Run: headless pygame with SDL's dummy video driver; simulated clock (each Clock.tick advances the game by its frame time, no real sleeping); random seed 0; keys injected as events and as key.get_pressed() state; no mouse input.
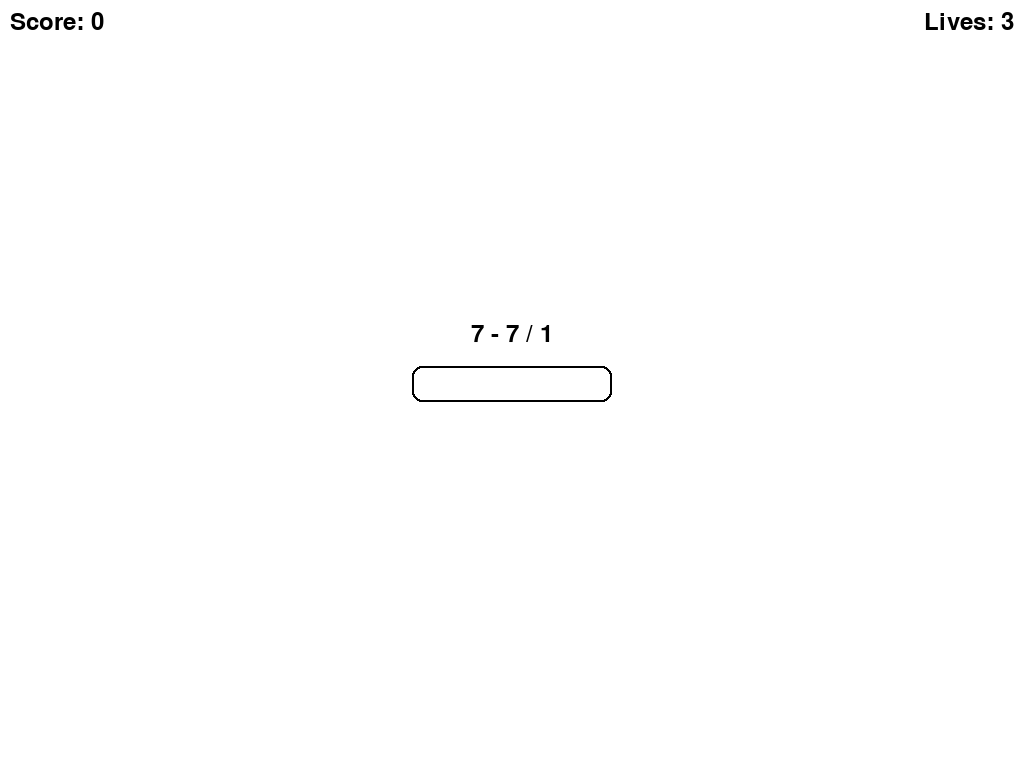
Frame 1 of 4 · flips 1–60 · no input
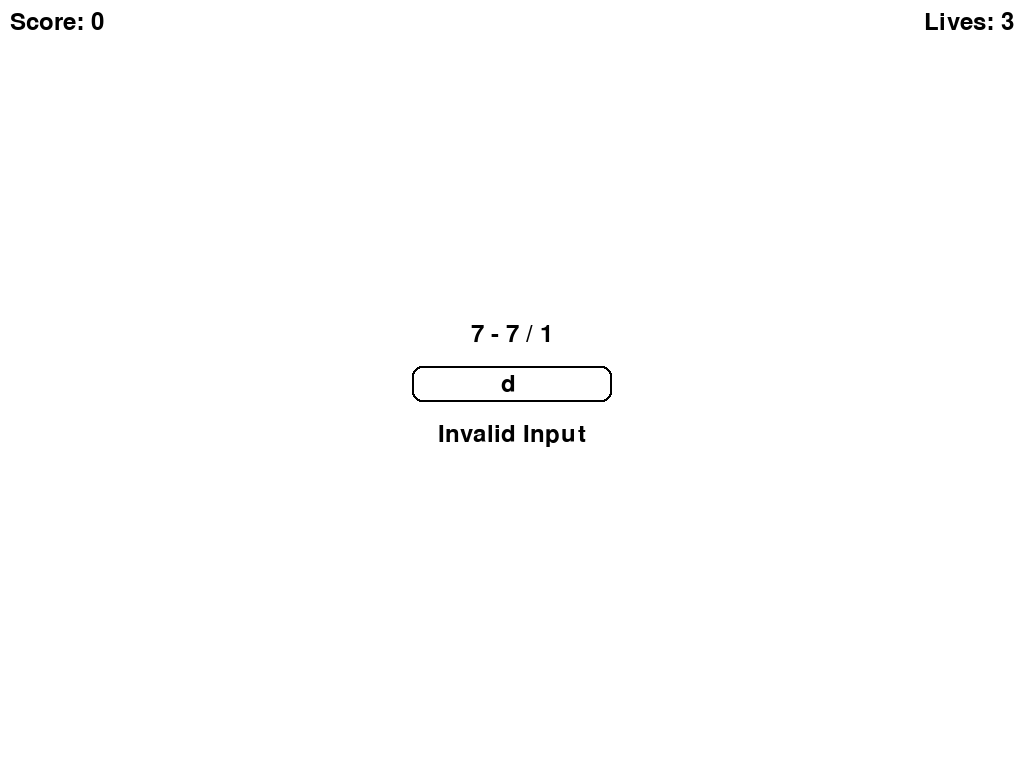
Frame 2 of 4 · flips 61–180 · tapped SPACE, RETURN · held RIGHT (→), D
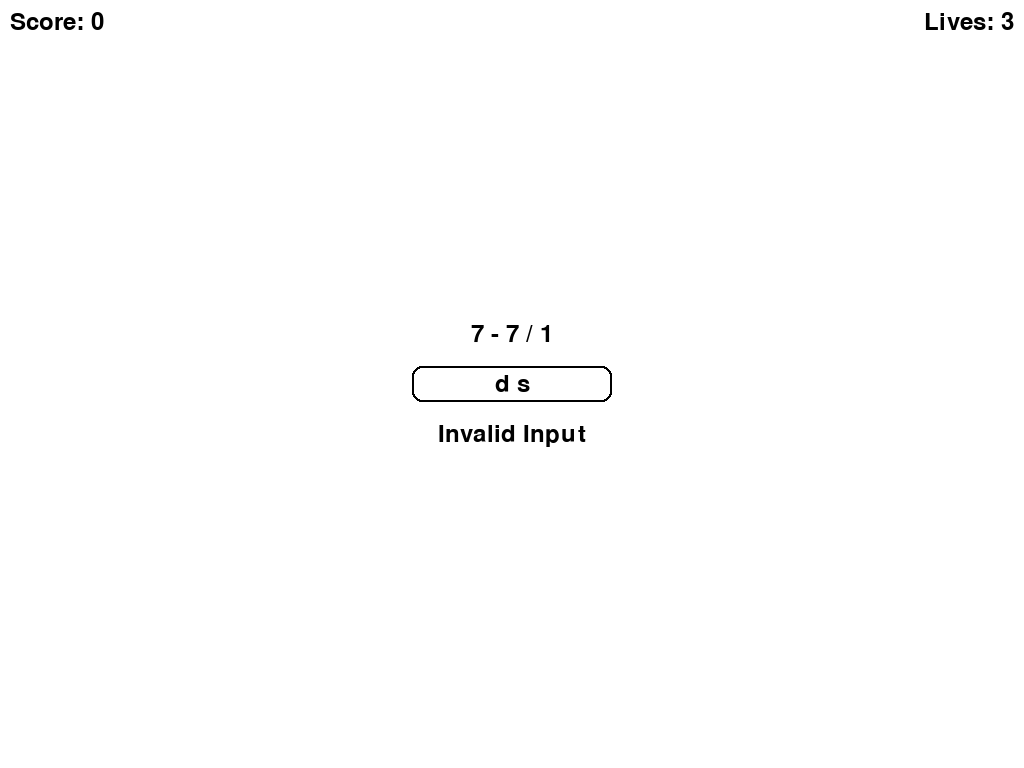
Frame 3 of 4 · flips 181–300 · held DOWN (↓), S
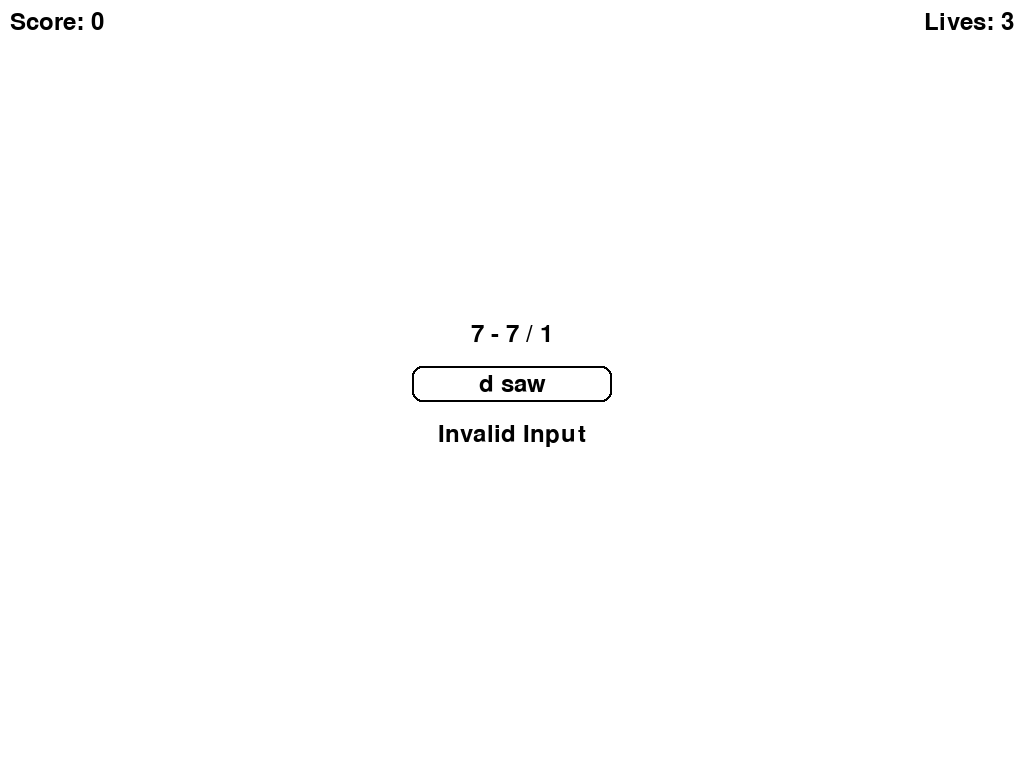
Frame 4 of 4 · flips 301–420 · held LEFT (←), A, UP (↑), W

The pygame program that drew these frames:

import pygame
import sys
import random

# Initialize Pygame
pygame.init()

# Set up the screen
screen = pygame.display.set_mode((0, 0), pygame.FULLSCREEN)
screen_width, screen_height = pygame.display.get_surface().get_size()
pygame.display.set_caption("Random PEMDAS Problems")

# Colors
WHITE = (255, 255, 255)
BLACK = (0, 0, 0)
RED = (255, 0, 0)

# Fonts
font = pygame.font.Font(None, 36)

# Variables
problems = []
for _ in range(5):
    num1 = random.randint(1, 10)
    num2 = random.randint(1, 10)
    num3 = random.randint(1, 10)
    operation1 = random.choice(["+", "-"])
    operation2 = random.choice(["*", "/"])
    problem = f"{num1} {operation1} {num2} {operation2} {num3}"
    problems.append(problem)

current_problem_index = 0
user_input = ""
result = None
lives = 3
score = 0

# Text input field parameters
text_input_rect = pygame.Rect(screen_width // 2 - 100, screen_height // 2 - 18, 200, 36)
border_width = 2
border_color = BLACK

# Cursor parameters
cursor_color = BLACK
cursor_width = 2
cursor_timer = 0
cursor_visible = True

# Main loop
running = True
while running:
    screen.fill(WHITE)  # Change the screen color to white

    if lives > 0:  # If the user still has lives, continue the game
        # Display current problem
        problem_text = font.render(problems[current_problem_index], True, BLACK)
        problem_rect = problem_text.get_rect(center=(screen_width // 2, screen_height // 2 - 50))
        screen.blit(problem_text, problem_rect)

        # Draw text input field border
        pygame.draw.rect(screen, border_color, text_input_rect, border_width, border_radius=10)

        # Display user input and result
        input_text = font.render(user_input, True, BLACK)
        input_rect = input_text.get_rect(center=text_input_rect.center)
        screen.blit(input_text, input_rect)

        # Draw cursor
        if cursor_visible:
            cursor_position = input_rect.right + 2, input_rect.centery
            pygame.draw.line(screen, cursor_color, (cursor_position[0], cursor_position[1] - 10),
                             (cursor_position[0], cursor_position[1] + 10), cursor_width)

        # Display lives and score
        lives_text = font.render(f"Lives: {lives}", True, BLACK)
        lives_rect = lives_text.get_rect(topright=(screen_width - 10, 10))
        screen.blit(lives_text, lives_rect)

        score_text = font.render(f"Score: {score}", True, BLACK)
        score_rect = score_text.get_rect(topleft=(10, 10))
        screen.blit(score_text, score_rect)

        if result is not None:
            result_text = font.render(result, True, RED if result.startswith("Incorrect") else BLACK)
            result_rect = result_text.get_rect(center=(screen_width // 2, screen_height // 2 + 50))
            screen.blit(result_text, result_rect)
    else:  # If the user has no lives left, display "Game Over"
        game_over_text = font.render("Game Over", True, BLACK)
        game_over_rect = game_over_text.get_rect(center=(screen_width // 2, screen_height // 2))
        screen.blit(game_over_text, game_over_rect)

    pygame.display.flip()

    # Cursor blinking timer
    cursor_timer += 1
    if cursor_timer >= 30:
        cursor_timer = 0
        cursor_visible = not cursor_visible

    # Event handling
    for event in pygame.event.get():
        if event.type == pygame.QUIT:
            running = False
        elif event.type == pygame.KEYDOWN:
            if event.key == pygame.K_ESCAPE:
                running = False
            elif event.key == pygame.K_RETURN:
                if lives > 0:
                    try:
                        answer = eval(problems[current_problem_index])
                        if float(user_input) == answer:
                            result = "Correct!"
                            score += 1
                            current_problem_index += 1
                            user_input = ""
                            if current_problem_index == len(problems):
                                running = False
                        else:
                            result = "Incorrect! Try again."
                            lives -= 1
                            if lives == 0:
                                result = "Game Over! No lives left."
                    except ValueError:
                        result = "Invalid Input"
                    except ZeroDivisionError:
                        result = "Division by zero"
                    except Exception as e:
                        result = f"Error: {str(e)}"

            elif event.key == pygame.K_BACKSPACE:
                user_input = user_input[:-1]
            else:
                user_input += event.unicode

pygame.quit()
sys.exit()
